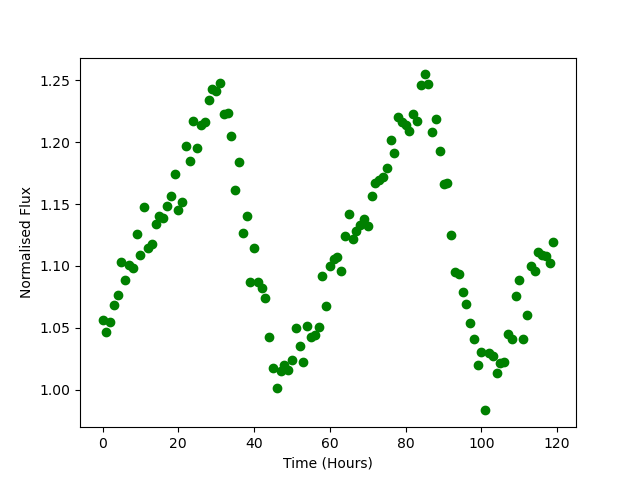

The file beside this chart, header and first rows:
Time, Flux
0.0, 1.056
1.0, 1.046
2.0, 1.055
3.0, 1.069
4.0, 1.076
5.0, 1.103
6.0, 1.089
7.0, 1.101
8.0, 1.099
9.0, 1.125
10.0, 1.109
11.0, 1.147
12.0, 1.114
13.0, 1.118
14.0, 1.134
15.0, 1.14
16.0, 1.138
17.0, 1.148
18.0, 1.157
19.0, 1.174
20.0, 1.145
21.0, 1.151
22.0, 1.197
23.0, 1.185
24.0, 1.217
25.0, 1.196
26.0, 1.214
27.0, 1.216
28.0, 1.234
29.0, 1.243
30.0, 1.241
31.0, 1.247
32.0, 1.223
33.0, 1.224
34.0, 1.205
35.0, 1.161
36.0, 1.184
37.0, 1.127
38.0, 1.14
39.0, 1.087
40.0, 1.115
41.0, 1.087
42.0, 1.082
43.0, 1.074
44.0, 1.043
45.0, 1.018
46.0, 1.001
47.0, 1.015
48.0, 1.02
49.0, 1.016
50.0, 1.024
51.0, 1.05
52.0, 1.035
53.0, 1.022
54.0, 1.051
55.0, 1.043
56.0, 1.044
57.0, 1.051
58.0, 1.092
59.0, 1.068
... 60 more rows
